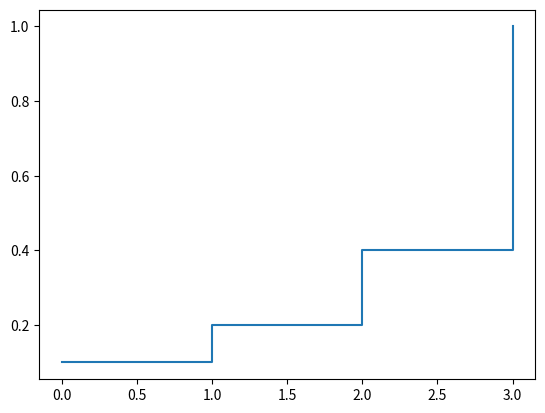

The script that saved this image:
import numpy as np
import pandas as pd
import seaborn as sns
import matplotlib.pyplot as plt


class EmpiricalDistribution:
    def __init__(self, data):
        self.data = data
        self.data.sort()
        self.data_size = len(data)

    def distplot(self, **kwargs):
        sns.distplot(self.data, **kwargs)

    def get_sample_pdf_series(self):
        counter = dict()
        for datum in self.data:
            if datum not in counter:
                counter[datum] = 1
            else:
                counter[datum] += 1

        data_uniq = list(set(self.data))
        data_uniq.sort()
        counter_list = []
        for datum in data_uniq:
            counter_list.append(counter[datum])

        return pd.Series(data=counter_list, index=data_uniq) / len(self.data)

    def get_sample_cdf_series(self):
        pdf = self.get_sample_pdf_series()
        return pdf.cumsum()

    def get_sample_cdf_fn(self):
        cdf_series = self.get_sample_cdf_series()

        def cdf(x):
            return np.interp(x, cdf_series.index, cdf_series.data)

        return cdf

    def plot_cdf(self):
        fig = plt.figure()
        ax = fig.add_subplot(1, 1, 1)
        cdf = self.get_sample_cdf_series()
        ax.step(cdf.index, cdf.data, where='post')
        plt.show()


class DiscreteDistribution:
    """
    This is a distribution object that's supported on {0, 1, ..., T}.
    """

    def __init__(self, pdf):
        self.T = len(pdf) - 1
        self.pdf = np.array(pdf)
        assert ((sum(pdf) - 1) < 1e-5)

    @property
    def cdf(self):
        return np.cumsum(self.pdf)

    @classmethod
    def get_uniform_dist(cls, T):
        pdf = [1 / (T + 1) for i in range(0, T + 1)]
        return DiscreteDistribution(pdf)

    def plot_cdf(self):
        fig = plt.figure()
        ax = fig.add_subplot(1, 1, 1)
        cdf = pd.Series(self.cdf)
        ax.step(cdf.index, cdf.values, where='post')
        plt.show()

    def __getitem__(self, x):
        return self.pdf[x]


if __name__ == '__main__':
    dist = DiscreteDistribution([0.1, 0.1, 0.2, 0.6])
    print(dist[2])
    dist.plot_cdf()
